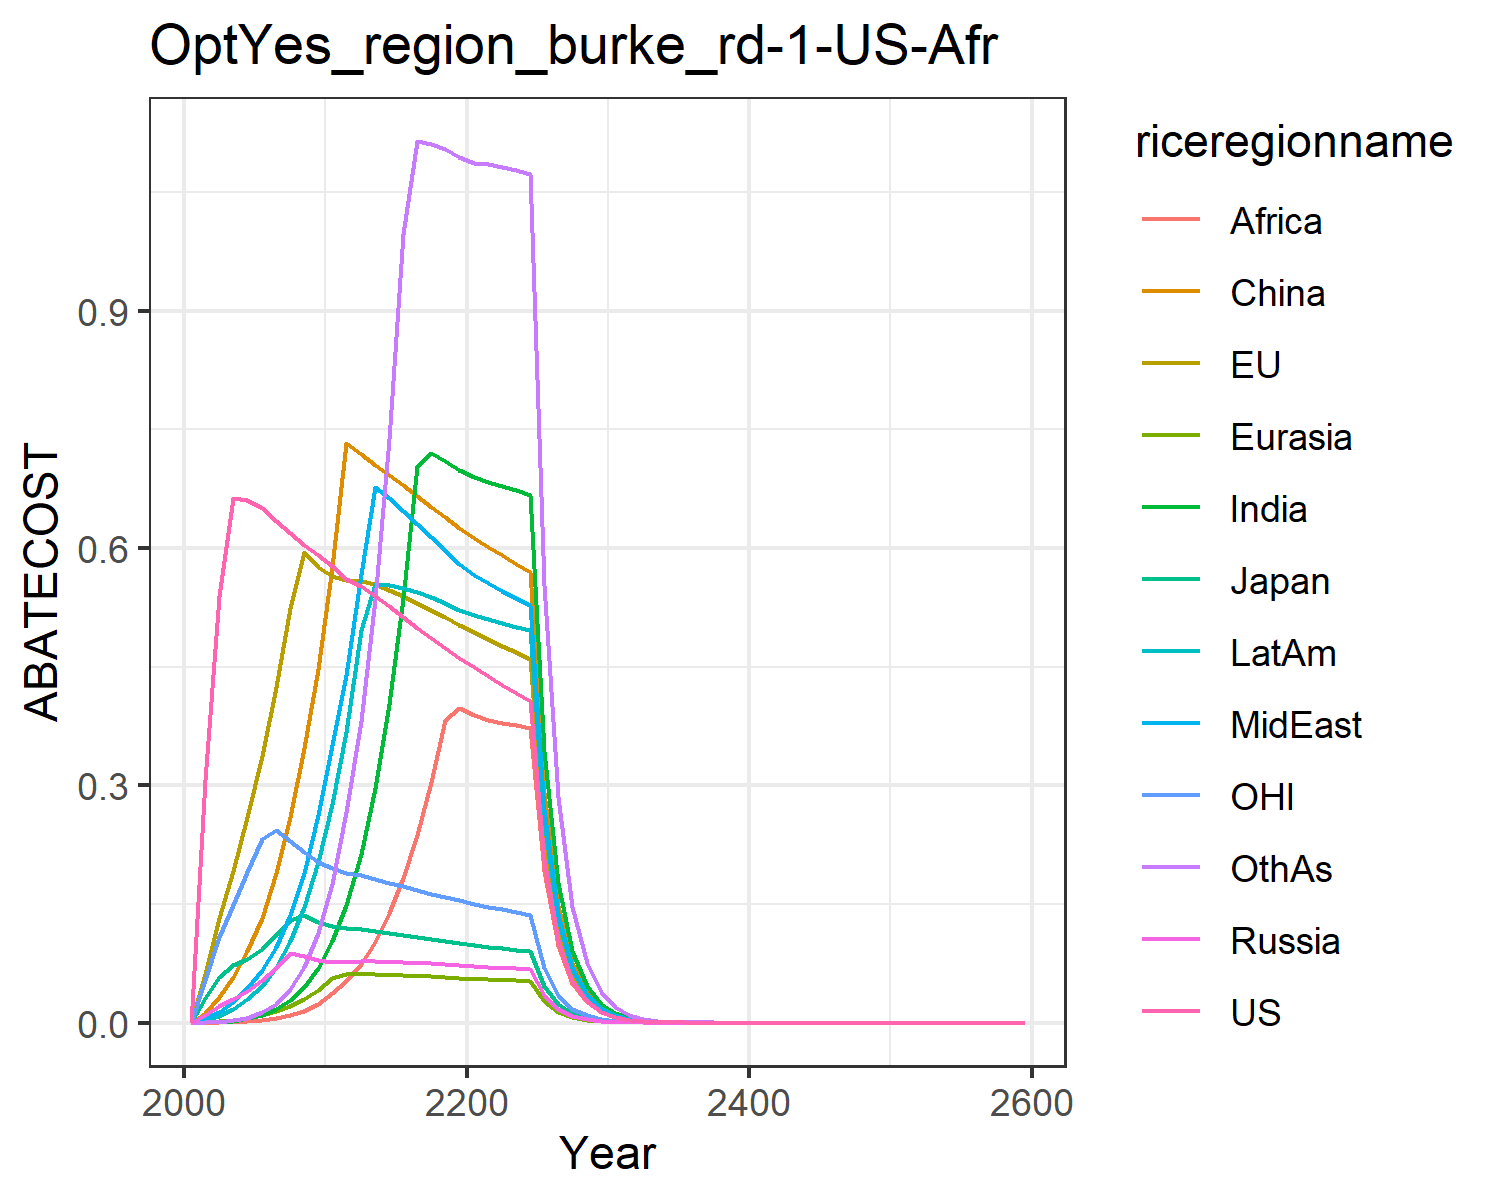

The data file committed next to this chart (first rows):
0.0, 0.0, 0.0, 0.0, 0.0, 0.0, 0.0, 0.0, 0.0, 0.0, 0.0, 0.0
0.3067, 0.06174, 0.03056, 0.009412, 0.0006667, 0.01193, 0.0002953, 0.004903, 4.586705659410114e-5, 0.002956, 0.05362, 0.0002733
0.5399, 0.1328, 0.05754, 0.02051, 0.001922, 0.03266, 0.001108, 0.01397, 0.0002923, 0.008807, 0.1085, 0.001115
0.6637, 0.1916, 0.07309, 0.02962, 0.003573, 0.05707, 0.002589, 0.0257, 0.000761, 0.01696, 0.1486, 0.002857
0.661, 0.2599, 0.08003, 0.04031, 0.006066, 0.09013, 0.005395, 0.0432, 0.001653, 0.02939, 0.1902, 0.006475
0.6501, 0.337, 0.0931, 0.05332, 0.009647, 0.1326, 0.01008, 0.06626, 0.003146, 0.04675, 0.2325, 0.01302
0.634, 0.4241, 0.1106, 0.06914, 0.01469, 0.1886, 0.0174, 0.09622, 0.005459, 0.07071, 0.2436, 0.02401
0.6187, 0.5242, 0.1297, 0.08759, 0.02152, 0.2595, 0.02867, 0.1362, 0.009159, 0.1033, 0.2292, 0.04199
0.6044, 0.5955, 0.1363, 0.08389, 0.03048, 0.347, 0.04534, 0.1893, 0.01494, 0.1467, 0.2158, 0.07026
0.5912, 0.576, 0.1274, 0.07943, 0.04158, 0.4472, 0.06929, 0.2624, 0.02414, 0.203, 0.2035, 0.1137
0.5771, 0.5646, 0.122, 0.07729, 0.05667, 0.5759, 0.1029, 0.3509, 0.03694, 0.2767, 0.195, 0.1759
0.5611, 0.56, 0.1193, 0.0772, 0.06105, 0.7323, 0.1491, 0.4398, 0.05326, 0.3669, 0.1898, 0.2663
0.5521, 0.5589, 0.1179, 0.07761, 0.06116, 0.7185, 0.2129, 0.5678, 0.07465, 0.4965, 0.1861, 0.381
0.5399, 0.5541, 0.1158, 0.0775, 0.06094, 0.7054, 0.2961, 0.6771, 0.1026, 0.5541, 0.1817, 0.5352
0.5263, 0.5473, 0.1134, 0.07708, 0.06051, 0.6924, 0.4027, 0.6627, 0.1382, 0.5528, 0.1769, 0.7373
0.5126, 0.5393, 0.1108, 0.07647, 0.05991, 0.6792, 0.5371, 0.6472, 0.1829, 0.5494, 0.1722, 0.9967
0.4991, 0.5307, 0.1082, 0.07573, 0.0592, 0.6659, 0.7037, 0.6309, 0.2378, 0.5443, 0.1675, 1.114
0.486, 0.5216, 0.1056, 0.0749, 0.05839, 0.6524, 0.72, 0.6142, 0.3039, 0.5378, 0.163, 1.111
0.4736, 0.5124, 0.1031, 0.07401, 0.05752, 0.6388, 0.7097, 0.5972, 0.382, 0.5302, 0.1587, 1.104
0.4617, 0.503, 0.1007, 0.07308, 0.05659, 0.6251, 0.6982, 0.5802, 0.398, 0.5217, 0.1545, 1.094
0.4499, 0.4939, 0.09841, 0.07204, 0.05572, 0.6126, 0.6893, 0.5662, 0.3894, 0.5148, 0.1506, 1.087
0.4383, 0.4852, 0.09622, 0.07089, 0.05495, 0.6015, 0.684, 0.5558, 0.3829, 0.5101, 0.1468, 1.085
0.4271, 0.4767, 0.09413, 0.06971, 0.05417, 0.5908, 0.6789, 0.5461, 0.3792, 0.5055, 0.1433, 1.082
0.4164, 0.4683, 0.09211, 0.06852, 0.0534, 0.5804, 0.6735, 0.5368, 0.3759, 0.5008, 0.1399, 1.078
0.4062, 0.46, 0.09017, 0.06734, 0.05261, 0.5701, 0.6676, 0.5277, 0.3726, 0.4959, 0.1367, 1.073
0.2057, 0.2345, 0.04582, 0.03433, 0.02689, 0.2906, 0.3431, 0.2691, 0.1915, 0.2546, 0.06932, 0.553
0.1042, 0.1195, 0.02328, 0.0175, 0.01373, 0.1481, 0.1761, 0.1372, 0.09831, 0.1306, 0.03516, 0.2848
0.05277, 0.06086, 0.01183, 0.008912, 0.007009, 0.07541, 0.09031, 0.06993, 0.05041, 0.06691, 0.01784, 0.1464
0.02673, 0.03098, 0.006009, 0.004537, 0.003575, 0.03839, 0.04625, 0.03561, 0.02582, 0.03425, 0.009046, 0.07515
0.01354, 0.01577, 0.003052, 0.002309, 0.001822, 0.01953, 0.02366, 0.01813, 0.01321, 0.01752, 0.004588, 0.03852
0.006845, 0.008004, 0.001547, 0.001172, 0.0009264, 0.009912, 0.01207, 0.009205, 0.006741, 0.008931, 0.002322, 0.01969
0.003454, 0.004051, 0.0007815, 0.0005935, 0.0004697, 0.005013, 0.006139, 0.004664, 0.003429, 0.004539, 0.001172, 0.01003
0.001742, 0.002048, 0.0003946, 0.0003003, 0.0002379, 0.002533, 0.003118, 0.00236, 0.001742, 0.002304, 0.0005911, 0.005102
0.0008785, 0.001035, 0.0001992, 0.0001518, 0.0001204, 0.001279, 0.001582, 0.001194, 0.0008837, 0.001168, 0.000298, 0.002592
0.0004429, 0.0005227, 0.0001005, 7.671181954661878e-5, 6.0927510643552685e-5, 0.0006457, 0.0008023, 0.0006037, 0.000448, 0.0005918, 0.0001502, 0.001316
0.0002233, 0.0002639, 5.069720910821251e-5, 3.875432261651469e-5, 3.0809885340376304e-5, 0.0003258, 0.0004065, 0.0003051, 0.000227, 0.0002997, 7.57250033614908e-5, 0.0006673
0.0001125, 0.0001332, 2.5572831241380475e-5, 1.957348864161455e-5, 1.5574561885049268e-5, 0.0001644, 0.0002059, 0.0001542, 0.0001149, 0.0001517, 3.816614873855688e-5, 0.0003382
5.673408776253645e-5, 6.724212303425111e-5, 1.2898351452268252e-5, 9.883814216360226e-6, 7.870684336165271e-6, 8.289666510569468e-5, 0.0001042, 7.787046796116806e-5, 5.8174689839984705e-5, 7.67365057958486e-5, 1.9235225305240432e-5, 0.0001713
2.8598751266873038e-5, 3.39322781673038e-5, 6.505163941552044e-6, 4.990013800585453e-6, 3.976456279248734e-6, 4.1802743111560714e-5, 5.272691590216137e-5, 3.932547689717177e-5, 2.94287743670356e-5, 3.880784440486162e-5, 9.693974710481517e-6, 8.67287919404118e-5
1.4416084718577957e-5, 1.7120691518814134e-5, 3.2806203829597235e-6, 2.5188898588856483e-6, 2.0085364857382265e-6, 2.1076881302889695e-5, 2.6667353272077296e-5, 1.985581135160355e-5, 1.4881021080234845e-5, 1.961971194260424e-5, 4.885345392801401e-6, 4.388557411940624e-5
7.266839029550147e-6, 8.637206229523058e-6, 1.6543630132788095e-6, 1.2713184585973965e-6, 1.014316661402463e-6, 1.0625492936069288e-5, 1.3482726991174407e-5, 1.0023582339081979e-5, 7.522011088978472e-6, 9.916000813988182e-6, 2.461949749093254e-6, 2.2196912226258774e-5
3.6630419439295896e-6, 4.3568712105497355e-6, 8.342288892096364e-7, 6.415691977966805e-7, 5.121376574976621e-7, 5.355980658119103e-6, 6.814608256316778e-6, 5.059270036704781e-6, 3.800947367543368e-6, 5.010308052075346e-6, 1.240665266941635e-6, 1.1222621005030243e-5
1.8464447638438639e-6, 2.197508092229671e-6, 4.2065025576359694e-7, 3.237292954080208e-7, 2.5853958383545973e-7, 2.6994867949578883e-6, 3.4433620279455733e-6, 2.5532257363829408e-6, 1.920085427194919e-6, 2.530974569035764e-6, 6.252046946833517e-7, 5.672095626386895e-6
9.30740629880328e-7, 1.1082680962932294e-6, 2.120997778508036e-7, 1.6333323628035224e-7, 1.3049730435528553e-7, 1.3604424686865107e-6, 1.7394621455551691e-6, 1.2883477793844056e-6, 9.696895230823107e-7, 1.2782530946993324e-6, 3.1505215316757497e-7, 2.865860909518588e-6
4.691576202355647e-7, 5.588838341565329e-7, 1.0694088699437129e-7, 8.23996592240307e-8, 6.585919835913114e-8, 6.855511896342087e-7, 8.785134635012849e-7, 6.500174303876716e-7, 4.895980242600887e-7, 6.454473202573504e-7, 1.587580089620261e-7, 1.447578993364482e-6
2.3648656121227645e-7, 2.818149455568041e-7, 5.391791571614452e-8, 4.1566010235273486e-8, 3.323359790542883e-8, 3.4543305018468885e-7, 4.4360105358571564e-7, 3.2792140935834535e-7, 2.4714487804931753e-7, 3.2585760047614343e-7, 7.999854981984935e-8, 7.309993324405949e-7
1.1920421598304889e-7, 1.4209385938486093e-7, 2.7183743896489746e-8, 2.0966057464131448e-8, 1.6768313036169685e-8, 1.7404252716300026e-7, 2.2395256379976086e-7, 1.6541383500897793e-7, 1.2473196573700415e-7, 1.6448466666125113e-7, 4.031086815044024e-8, 3.690540651051977e-7
6.008611501607275e-8, 7.164042980859935e-8, 1.370481965656945e-8, 1.0574596929494014e-8, 8.45974086374918e-9, 8.768337650563423e-8, 1.1304376095458467e-7, 8.343248180286445e-8, 6.293995071963052e-8, 8.301568830058797e-8, 2.031215634899745e-8, 1.8628205147923893e-7
3.0286837506152495e-8, 3.611728957759552e-8, 6.9091750807894206e-9, 5.33313183941215e-9, 4.267608506986746e-9, 4.417251876254548e-8, 5.705205021145606e-8, 4.207880238422764e-8, 3.175447831866723e-8, 4.1892680185564524e-8, 1.0234909854060597e-8, 9.400886004120017e-8
1.526620140108523e-8, 1.820742366544199e-8, 3.4831225400047513e-9, 2.6895203595560083e-9, 2.1526611259133652e-9, 2.225166200380372e-8, 2.8789646883864866e-8, 2.122070057928959e-8, 1.601844151377488e-8, 2.1138043320654517e-8, 5.157109925141241e-9, 4.743415972876837e-8
7.694941004872287e-9, 9.178258753935292e-9, 1.755908134803169e-9, 1.3562623677821696e-9, 1.0857597900450971e-9, 1.1208572200194451e-8, 1.4526050746756518e-8, 1.070106881800002e-8, 8.079385209653685e-9, 1.0664610641952379e-8, 2.5985039968960714e-9, 2.3930149568915907e-8
3.878616673403885e-9, 4.626498606132444e-9, 8.851686985970237e-10, 6.838975940863006e-10, 5.475980799825363e-10, 5.645697928299808e-9, 7.328415263104729e-9, 5.395955569287789e-9, 4.074596779721394e-9, 5.380012112355566e-9, 1.309288264844051e-9, 1.2070849125485689e-8
1.954995283490287e-9, 2.331989705211268e-9, 4.4621298863882714e-10, 3.448409779602517e-10, 2.7616138646495664e-10, 2.8435853028035676e-9, 3.6968219750519815e-9, 2.7207320092681673e-9, 2.054679947612301e-9, 2.713835682952654e-9, 6.596936311467878e-10, 6.0879943769094546e-9
9.853985095415671e-10, 1.1753966185702437e-9, 2.249318222594777e-10, 1.7387168092022962e-10, 1.3926417264900487e-10, 1.4321805557855244e-9, 1.8646922425673984e-9, 1.371770809540018e-9, 1.0360039734288612e-9, 1.3688300182211303e-9, 3.323874923897558e-10, 3.0701522740822366e-9
4.966786339202103e-10, 5.92416681244231e-10, 1.1338424505341209e-10, 8.76642730993775e-11, 7.022529348498839e-11, 7.212961834947788e-10, 9.40480405990612e-10, 6.91604369736238e-10, 5.223244896800106e-10, 6.903740396065099e-10, 1.674721699235434e-10, 1.5481020051154264e-9
2.503436100578199e-10, 2.9857706500736844e-10, 5.715420391816998e-11, 4.419790456484751e-11, 3.5410129653377404e-11, 3.632579836043308e-10, 4.743072173521696e-10, 3.4867120640095784e-10, 2.633205337427095e-10, 3.481699697531548e-10, 8.437939974928706e-11, 7.805441694648382e-10
1.261813216886304e-10, 1.5047803356323511e-10, 2.8809637977430506e-11, 2.2282674398580295e-11, 1.7854313440192176e-11, 1.8293785143462093e-10, 2.3918845241447207e-10, 1.7577546644170118e-10, 1.3273874937319636e-10, 1.7557908272008024e-10, 4.251343852968227e-11, 3.9351156835405015e-10
6.359913962063918e-11, 7.583650902749298e-11, 1.4521852955671727e-11, 1.1233646409158147e-11, 9.002065918367117e-12, 9.212551749108608e-11, 1.2061296115703764e-10, 8.861061151592478e-11, 6.690866093554492e-11, 8.853831954559668e-11, 2.1419643931213457e-11, 1.9837325266894437e-10
3.2055687623838604e-11, 3.8218451868175415e-11, 7.319835234370644e-12, 5.663215499645222e-12, 4.538644545231798e-12, 4.639223037140933e-11, 6.081680160466966e-11, 4.466834383180119e-11, 3.372416865608174e-11, 4.464460643180501e-11, 1.079181921667239e-11, 9.99948094070875e-11
1.6156851241879997e-11, 1.926008776380096e-11, 3.689572113743003e-12, 2.854929120220048e-12, 2.288213319064098e-12, 2.336148267359643e-11, 3.0664174984325025e-11, 2.2516548804483162e-11, 1.6997180183353698e-11, 2.2510644488546985e-11, 5.43717926062609e-12, 5.0401489217072945e-11
